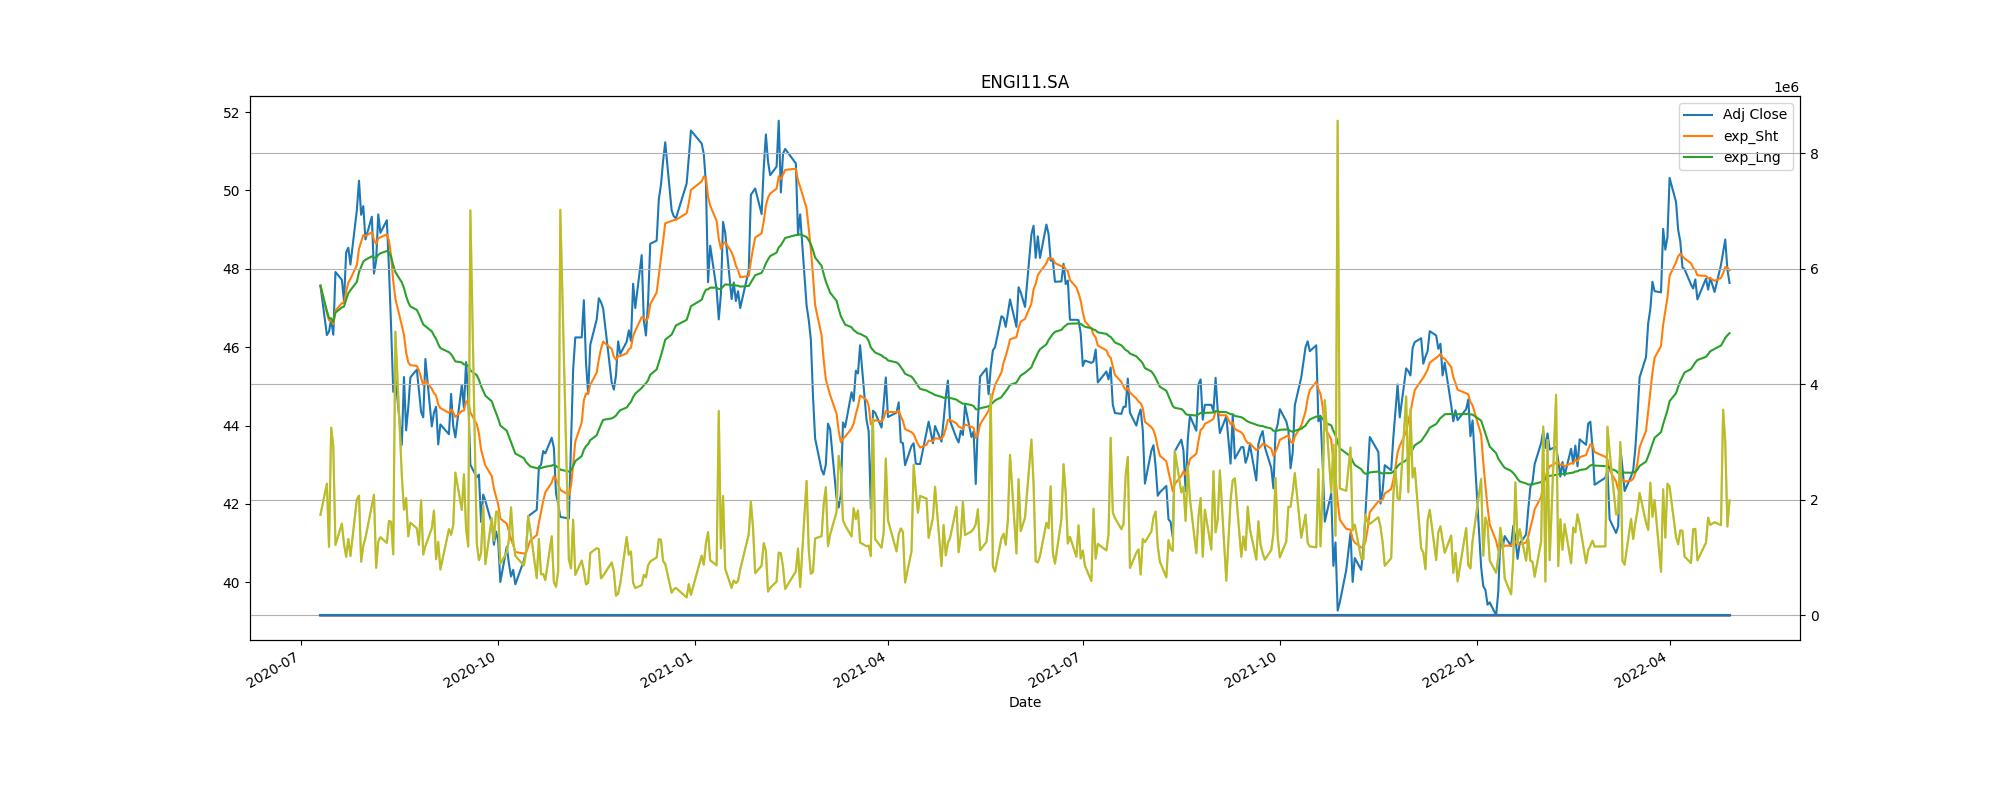

Source data for this figure (header and first rows):
Adj Close, action, Stop_loss
47.92, buy, 43.13
44.86, sell, 40.37
45.43, buy, 40.89
46.2, sell, 41.58
45.47, buy, 40.92
45.6, sell, 41.04
45.23, buy, 40.71
41.55, sell, 37.39
44.37, buy, 39.93
40.39, sell, 36.35
43.43, buy, 39.09
41.61, sell, 37.45
44.26, buy, 39.83
